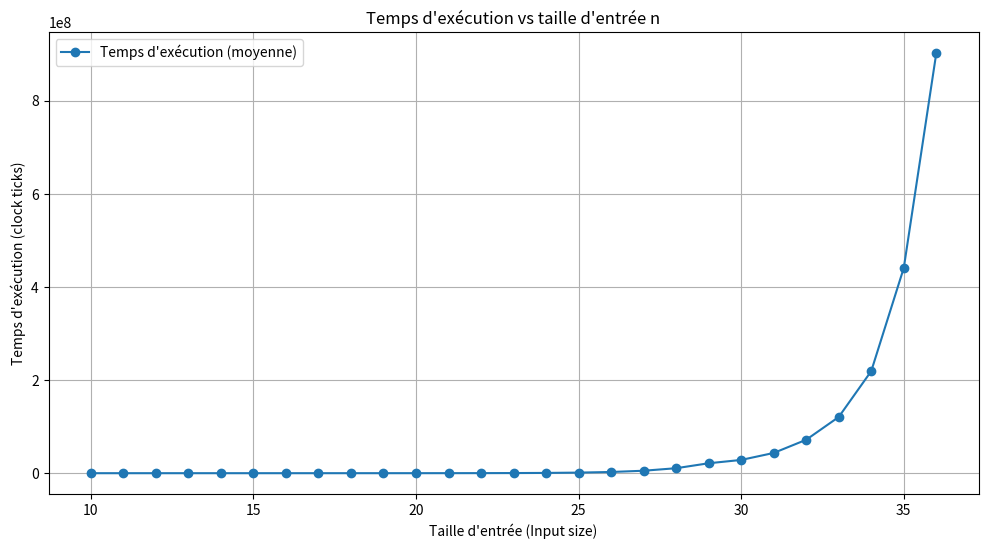
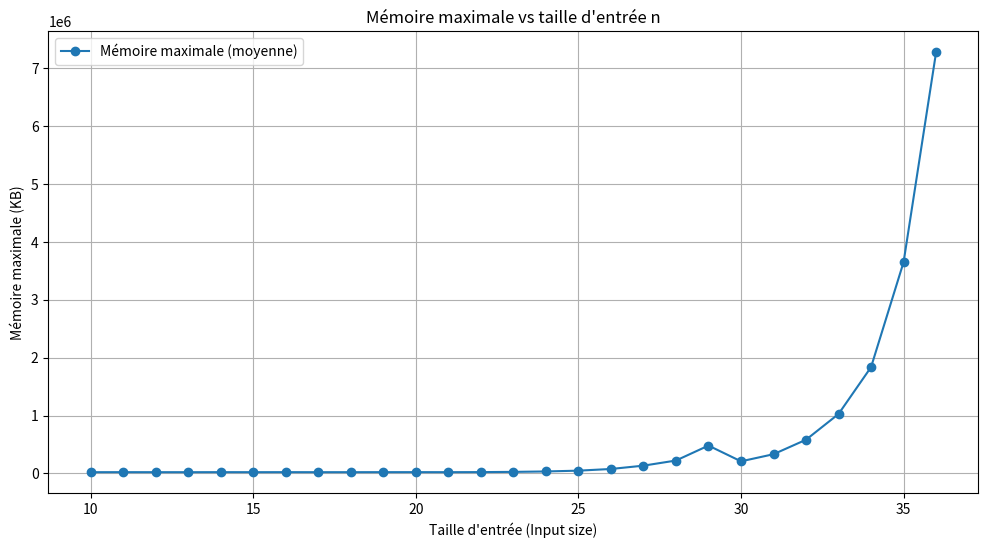

Here is the Python script that generated these plots, in order:
# [redacted]

import matplotlib.pyplot as plt
import numpy as np

# Données
inputSize = [n for n in range(10, 37) for _ in range(5)]

temps_execution = np.array([
    670, 245, 203, 221, 169,  # n=10
    381, 283, 244, 289, 328,  # n=11
    376, 390, 363, 339, 598,  # n=12
    656, 634, 792, 559, 718,  # n=13
    1125, 1182, 1138, 1095, 1126,  # n=14
    1586, 1894, 2119, 2014, 1544,  # n=15
    2754, 2702, 2701, 2715, 3454,  # n=16
    5198, 5251, 6290, 5021, 6495,  # n=17
    9843, 13313, 9345, 9016, 9360,  # n=18
    24510, 17749, 17890, 17622, 25090,  # n=19
    41423, 41755, 41460, 41964, 32890,  # n=20
    74079, 72038, 65340, 73139, 63768,  # n=21
    140310, 143536, 144258, 134526, 143800,  # n=22
    278042, 305619, 302090, 285902, 291412,  # n=23
    583904, 584905, 570942, 581374, 598116,  # n=24
    1260318, 1256058, 1242913, 1259922, 1267871,  # n=25
    2593358, 2608632, 2608243, 2579195, 2560172,  # n=26
    5291688, 5241822, 5264790, 5304710, 5296234,  # n=27
    10677260, 10694673, 10733471, 10675719, 10711583,  # n=28
    21273252, 21366815, 21326243, 21336199, 21323442,  # n=29
    29105193, 28070603, 28038304, 28269417, 28904075,  # n=30
    44462501, 42624525, 42478467, 45179956, 42522355,  # n=31
    72579889, 71453017, 73228680, 69512551, 72245986,  # n=32
    120654754, 120662451, 120806611, 120601677, 120776946,  # n=33
    219499885, 219194127, 219122833, 219253806, 219076609,  # n=34
    442292020, 440774921, 440633266, 441210047, 438576773,  # n=35
    773276893, 1399771717, 780005348, 778789508, 778091829  # n=36
])

memoire_max = np.array([
    19964, 19836, 19900, 19864, 19820,  # n=10
    19836, 19972, 19860, 20032, 21884,  # n=11
    20032, 19836, 19928, 20036, 19872,  # n=12
    19864, 20136, 19836, 19876, 19900,  # n=13
    20036, 21880, 20088, 20016, 19876,  # n=14
    19968, 20008, 20160, 20008, 20104,  # n=15
    21956, 19984, 20020, 20132, 19892,  # n=16
    19972, 19928, 20148, 19920, 19976,  # n=17
    20232, 20124, 20008, 19920, 19912,  # n=18
    19916, 22008, 19988, 20124, 20044,  # n=19
    20132, 22252, 20332, 20312, 19968,  # n=20
    20224, 20116, 20060, 20008, 20316,  # n=21
    21116, 21256, 22060, 21164, 21332,  # n=22
    25112, 25180, 25480, 25120, 25116,  # n=23
    32292, 32396, 32012, 32164, 34100,  # n=24
    46204, 46208, 46256, 46908, 46272,  # n=25
    75844, 75204, 76136, 76080, 74036,  # n=26
    131708, 133540, 132288, 133156, 133844,  # n=27
    221316, 221320, 221144, 222296, 221108,  # n=28
    479776, 480076, 479324, 480184, 479924,  # n=29
    207396, 209156, 206196, 209948, 206080,  # n=30
    331740, 331432, 331788, 333216, 324780,  # n=31
    581328, 581516, 579724, 581612, 581604,  # n=32
    1026396, 1025976, 1026236, 1026028, 1026160,  # n=33
    1837292, 1836428, 1836396, 1836396, 1836412,  # n=34
    3651696, 3651176, 3651224, 3651496, 3651576,  # n=35
    7281512, 7281436, 7281848, 7281324, 7281756  # n=36
])



# Calcul des moyennes
unique_sizes = np.unique(inputSize)
mean_temps = [temps_execution[np.array(inputSize) == size].mean() for size in unique_sizes]
mean_memoire = [memoire_max[np.array(inputSize) == size].mean() for size in unique_sizes]

# Fonction pour tracer les graphes
def plot_results():
    plt.figure(figsize=(12, 6))
    plt.plot(unique_sizes, mean_temps, marker='o', label='Temps d\'exécution (moyenne)')
    plt.xlabel('Taille d\'entrée (Input size)')
    plt.ylabel('Temps d\'exécution (clock ticks)')
    plt.title('Temps d\'exécution vs taille d\'entrée n')
    plt.legend()
    plt.grid()

    plt.figure(figsize=(12, 6))
    plt.plot(unique_sizes, mean_memoire, marker='o', label='Mémoire maximale (moyenne)')
    plt.xlabel('Taille d\'entrée (Input size)')
    plt.ylabel('Mémoire maximale (KB)')
    plt.title('Mémoire maximale vs taille d\'entrée n')
    plt.legend()
    plt.grid()

    plt.show()

# Exécution des graphes
if __name__ == "__main__":
    plot_results()
